Run: headless pygame with SDL's dummy video driver; simulated clock (each Clock.tick advances the game by its frame time, no real sleeping); random seed 0; keys injected as events and as key.get_pressed() state; no mouse input.
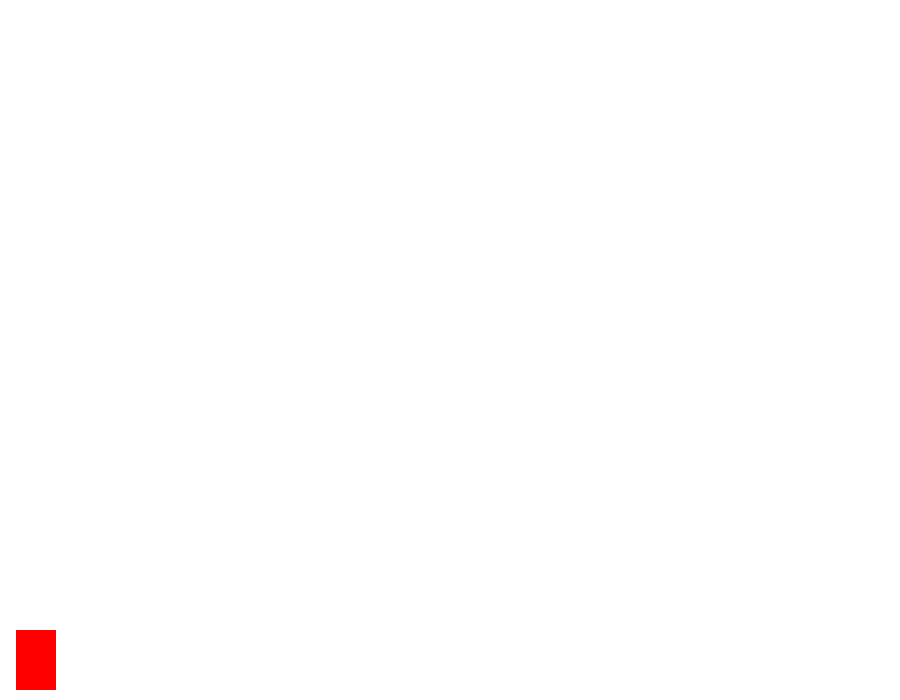
Frame 1 of 4 · flips 1–60 · no input
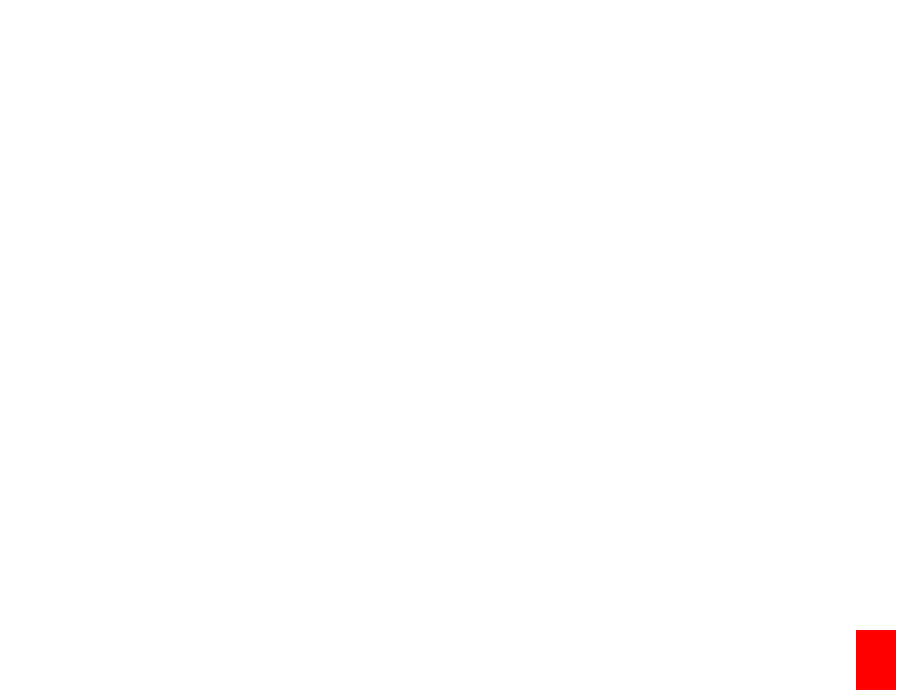
Frame 2 of 4 · flips 61–180 · tapped SPACE, RETURN · held RIGHT (→), D
Frame 3 of 4 · flips 181–300 · held DOWN (↓), S · screen unchanged from frame 2, image omitted
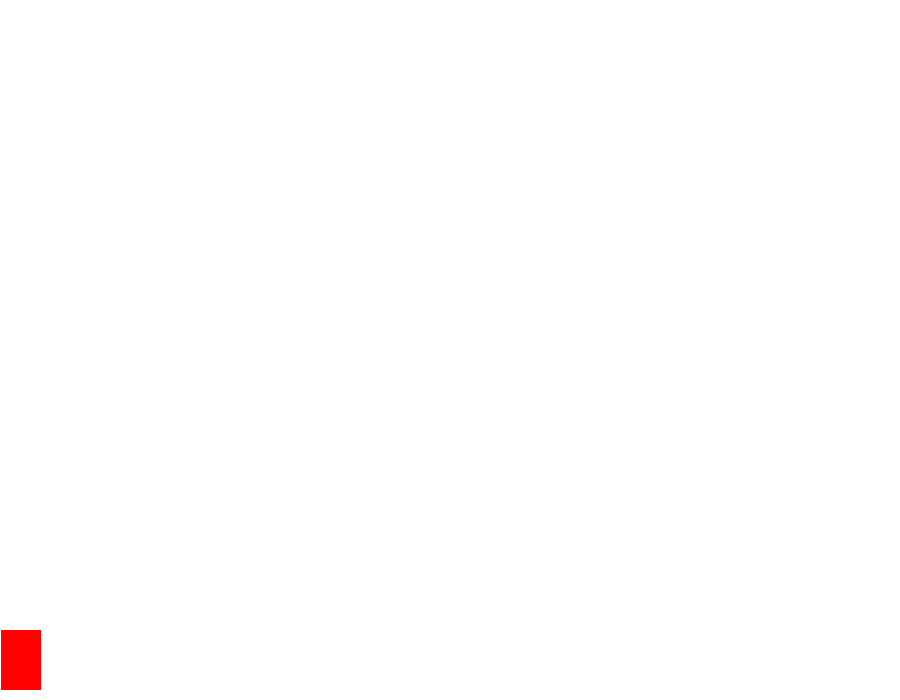
Frame 4 of 4 · flips 301–420 · held LEFT (←), A, UP (↑), W

The pygame program that drew these frames:

import pygame

pygame.init()

xPlayerPosition= 16
yPlayerPosition= 630
playerWidth = 40
playerHeight = 60
windowWidth = 900
windowHeight = 700
velocity = 15
running = True

window = pygame.display.set_mode((windowWidth, windowHeight))

background_colour = (255, 255, 255)
pygame.display.set_caption('Bubble trouble')

window.fill(background_colour)
pygame.display.flip()

while running:
    pygame.time.delay(50)

    for event in pygame.event.get():
        if event.type == pygame.QUIT:
            running = False

    keys = pygame.key.get_pressed()

    if keys[pygame.K_LEFT] and xPlayerPosition > velocity:
        xPlayerPosition -= velocity
    if keys[pygame.K_RIGHT] and xPlayerPosition < windowWidth - playerWidth - velocity:
        xPlayerPosition += velocity

    window.fill((255, 255, 255))
    pygame.draw.rect(window, (255, 0, 0), (xPlayerPosition, yPlayerPosition, playerWidth, playerHeight)) #za iscrtavanje naseg lika
    pygame.display.update()  #da bi se on pojavio na ekranu

pygame.quit()
